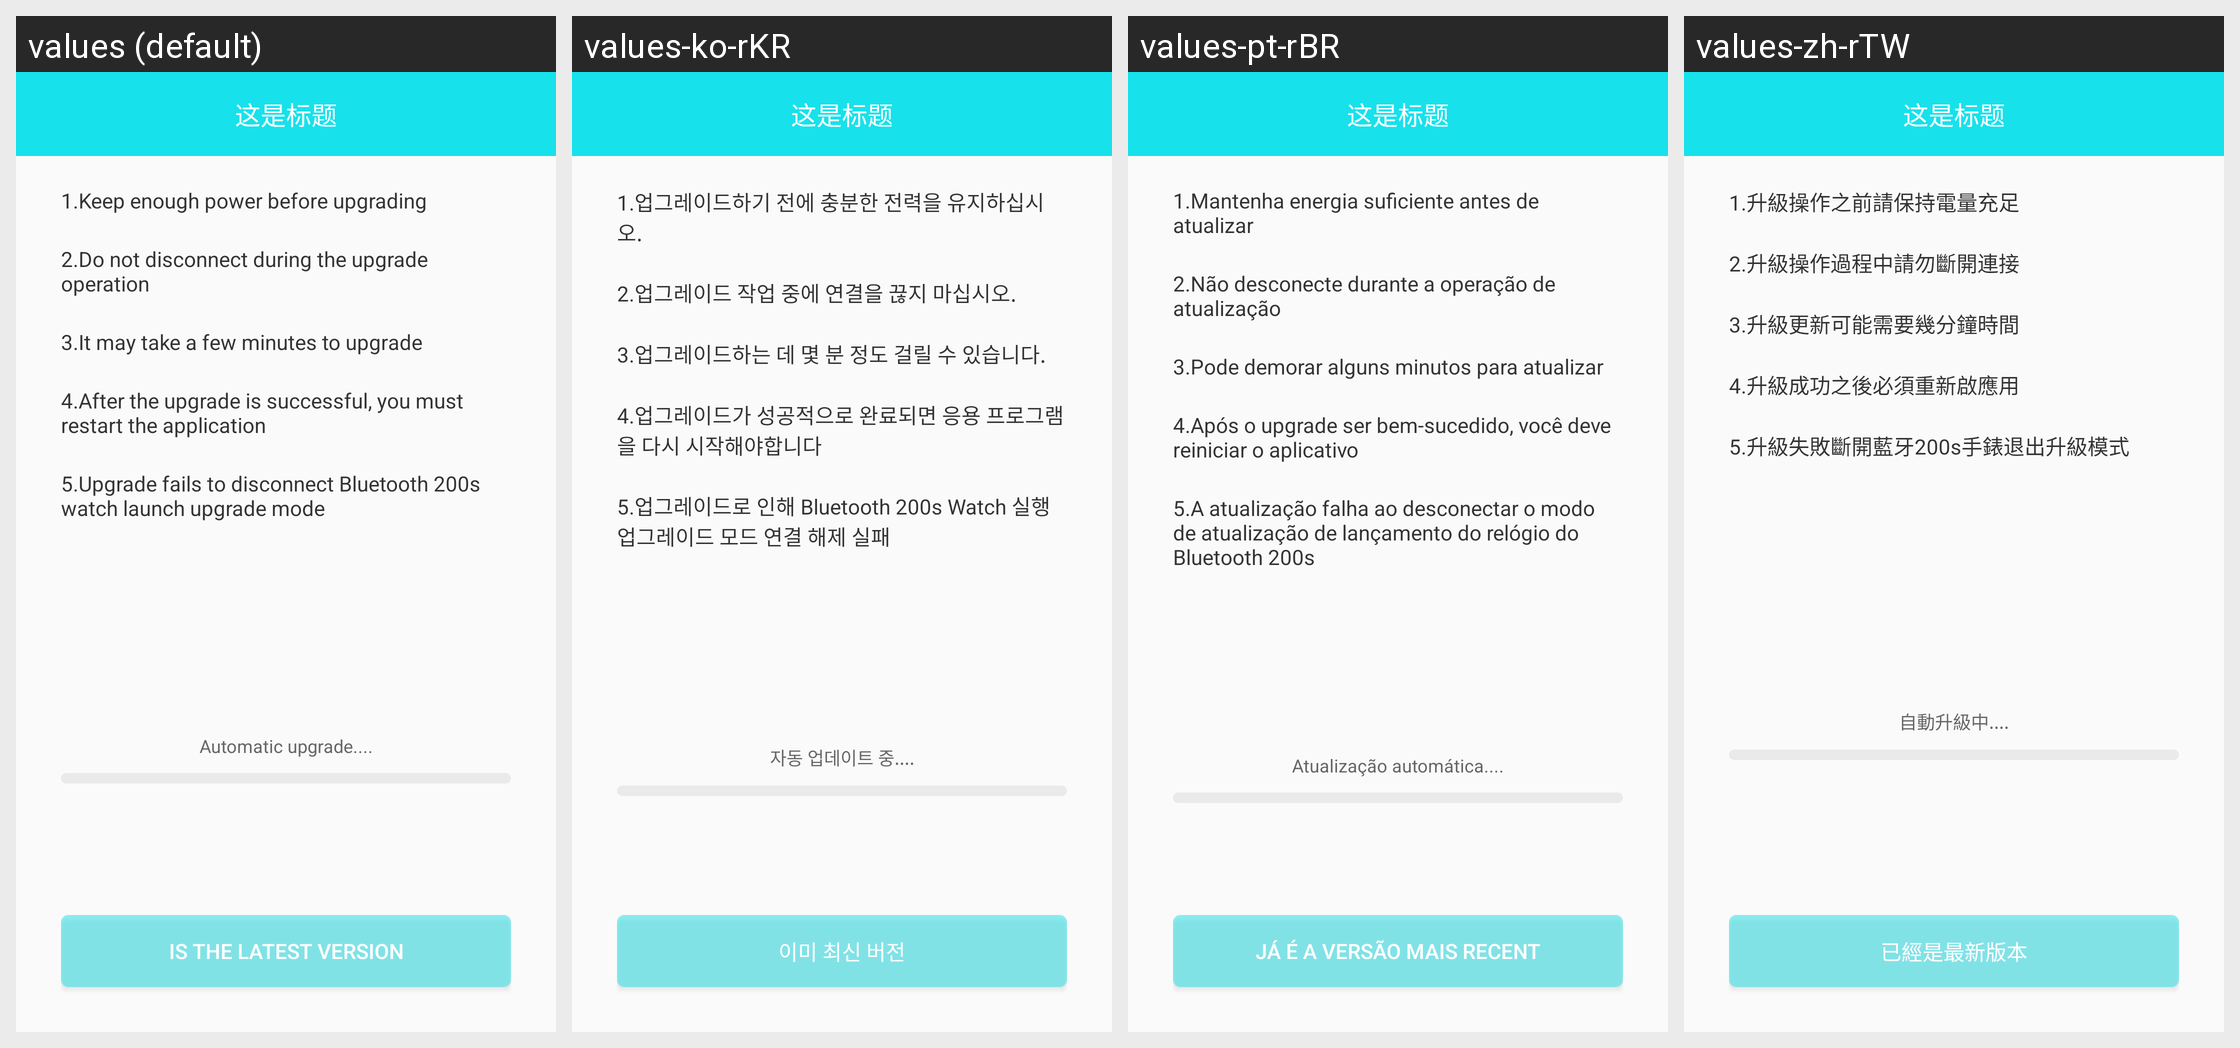

This grid shows one Android layout under several languages. Give, for every string resource on the screen, its name, the default text and each shown locale's text.
Android screen res/layout/activity_w30_ota_layout.xml rendered under 4 locales, left to right: values (default), values-ko-rKR, values-pt-rBR, values-zh-rTW. Device: Nexus 5 (rendered at 1080×1920; each locale shown at half size, 540×960, under a caption strip naming it); theme BAppTheme.
Other locales in the repository, not shown: values-de-rDE, values-en, values-es-rES, values-fr-rBE, values-fr-rCA, values-fr-rFR, values-it-rCH, values-it-rIT, values-ja-rJP, values-ru-rRU, values-vi-rVN, values-zh-rCN, values-zh-rHK.
Strings drawn on this screen, with the default value and each locale's value (text and hints the layout hard-codes, and strings that could not be matched under every locale, appear in the picture but are not listed):

string_w30s_up_one
  values: 1.Keep enough power before upgrading
  values-ko-rKR: 1.업그레이드하기 전에 충분한 전력을 유지하십시오.
  values-pt-rBR: 1.Mantenha energia suficiente antes de atualizar
  values-zh-rTW: 1.升級操作之前請保持電量充足

string_w30s_up_two
  values: 2.Do not disconnect during the upgrade operation
  values-ko-rKR: 2.업그레이드 작업 중에 연결을 끊지 마십시오.
  values-pt-rBR: 2.Não desconecte durante a operação de atualização
  values-zh-rTW: 2.升級操作過程中請勿斷開連接

string_w30s_up_three
  values: 3.It may take a few minutes to upgrade
  values-ko-rKR: 3.업그레이드하는 데 몇 분 정도 걸릴 수 있습니다.
  values-pt-rBR: 3.Pode demorar alguns minutos para atualizar
  values-zh-rTW: 3.升級更新可能需要幾分鐘時間

string_w30s_up_isok
  values: 4.After the upgrade is successful, you must restart the application
  values-ko-rKR: 4.업그레이드가 성공적으로 완료되면 응용 프로그램을 다시 시작해야합니다
  values-pt-rBR: 4.Após o upgrade ser bem-sucedido, você deve reiniciar o aplicativo
  values-zh-rTW: 4.升級成功之後必須重新啟應用

string_w30s_up_error
  values: 5.Upgrade fails to disconnect Bluetooth 200s watch launch upgrade mode
  values-ko-rKR: 5.업그레이드로 인해 Bluetooth 200s Watch 실행 업그레이드 모드 연결 해제 실패
  values-pt-rBR: 5.A atualização falha ao desconectar o modo de atualização de lançamento do relógio do Bluetooth 200s
  values-zh-rTW: 5.升級失敗斷開藍牙200s手錶退出升級模式

auto_upgrade
  values: Automatic upgrade....
  values-ko-rKR: 자동 업데이트 중....
  values-pt-rBR: Atualização automática....
  values-zh-rTW: 自動升級中....

latest_version
  values: Is the latest version
  values-ko-rKR: 이미 최신 버전
  values-pt-rBR: Já é a versão Mais recent
  values-zh-rTW: 已經是最新版本
